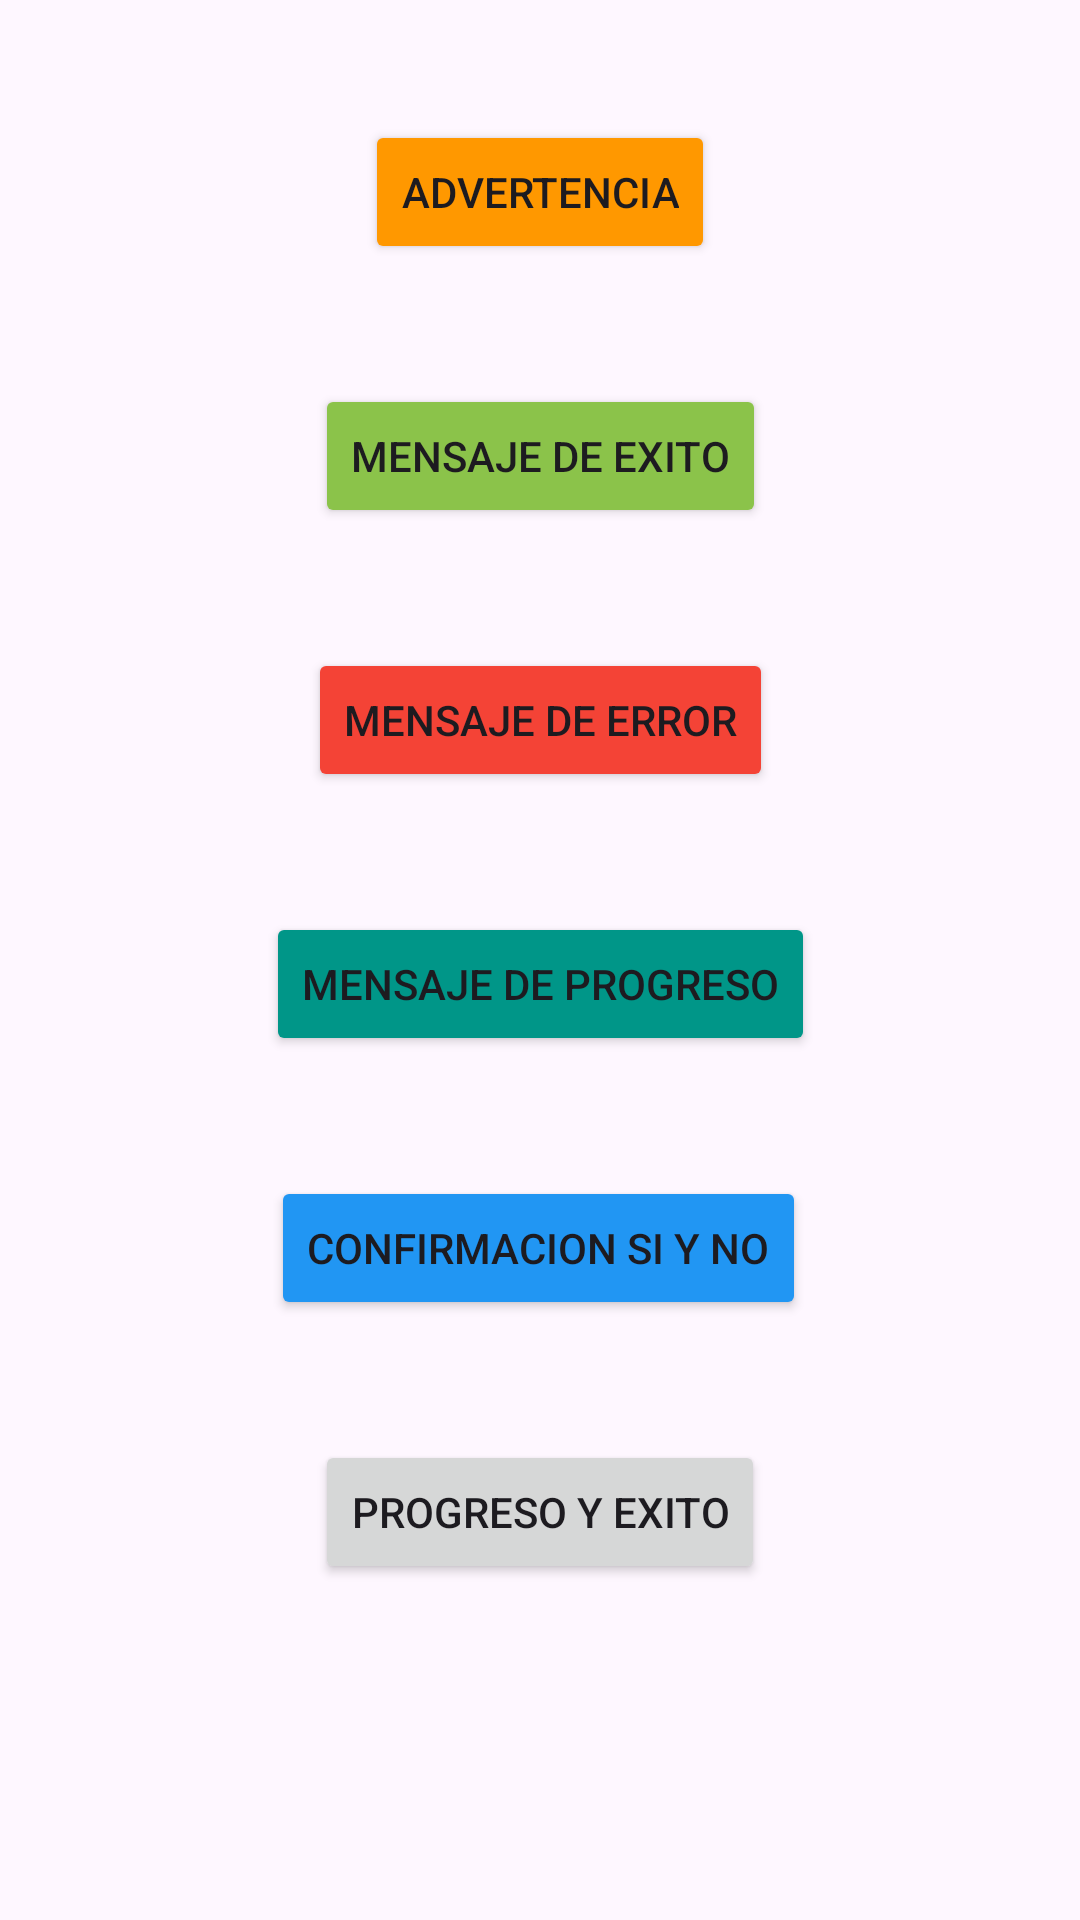

This screen was rendered from an Android layout file. Write that file and the resources it references.
<!-- AndroidManifest.xml: application theme Theme.Appmovil -->
<!-- res/layout/activity_botones.xml -->
<?xml version="1.0" encoding="utf-8"?>
<androidx.constraintlayout.widget.ConstraintLayout xmlns:android="http://schemas.android.com/apk/res/android"
    xmlns:app="http://schemas.android.com/apk/res-auto"
    xmlns:tools="http://schemas.android.com/tools"
    android:id="@+id/main"
    android:layout_width="match_parent"
    android:layout_height="match_parent"
    tools:context=".botones">

    <Button
        android:id="@+id/btn1"
        android:layout_width="wrap_content"
        android:layout_height="wrap_content"
        android:layout_marginTop="40dp"
        android:backgroundTint="#FF9800"
        android:text="Advertencia"
        app:layout_constraintEnd_toEndOf="parent"
        app:layout_constraintStart_toStartOf="parent"
        app:layout_constraintTop_toTopOf="parent" />

    <Button
        android:id="@+id/btn2"
        android:layout_width="wrap_content"
        android:layout_height="wrap_content"
        android:layout_marginTop="40dp"
        android:backgroundTint="#8BC34A"
        android:text="Mensaje de Exito"
        app:layout_constraintEnd_toEndOf="parent"
        app:layout_constraintStart_toStartOf="parent"
        app:layout_constraintTop_toBottomOf="@+id/btn1" />

    <Button
        android:id="@+id/btn3"
        android:layout_width="wrap_content"
        android:layout_height="wrap_content"
        android:layout_marginTop="40dp"
        android:backgroundTint="#F44336"
        android:text="Mensaje de Error"
        app:layout_constraintEnd_toEndOf="parent"
        app:layout_constraintStart_toStartOf="parent"
        app:layout_constraintTop_toBottomOf="@+id/btn2" />

    <Button
        android:id="@+id/btn4"
        android:layout_width="wrap_content"
        android:layout_height="wrap_content"
        android:layout_marginTop="40dp"
        android:backgroundTint="#009688"
        android:text="Mensaje de Progreso"
        app:layout_constraintEnd_toEndOf="parent"
        app:layout_constraintStart_toStartOf="parent"
        app:layout_constraintTop_toBottomOf="@+id/btn3" />

    <Button
        android:id="@+id/btn5"
        android:layout_width="wrap_content"
        android:layout_height="wrap_content"
        android:layout_marginTop="40dp"
        android:backgroundTint="#2196F3"
        android:text="Confirmacion Si y No"
        app:layout_constraintEnd_toEndOf="parent"
        app:layout_constraintHorizontal_bias="0.498"
        app:layout_constraintStart_toStartOf="parent"
        app:layout_constraintTop_toBottomOf="@+id/btn4" />

    <Button
        android:id="@+id/btn6"
        android:layout_width="wrap_content"
        android:layout_height="wrap_content"
        android:layout_marginTop="40dp"
        android:text="Progreso y exito"
        app:layout_constraintEnd_toEndOf="parent"
        app:layout_constraintStart_toStartOf="parent"
        app:layout_constraintTop_toBottomOf="@+id/btn5" />
</androidx.constraintlayout.widget.ConstraintLayout>
<!-- resources referenced by this layout -->
<resources>
  <style name="Theme.Appmovil" parent="Base.Theme.Appmovil" />
  <style name="Base.Theme.Appmovil" parent="Theme.Material3.DayNight.NoActionBar">
          
          
      </style>
</resources>
